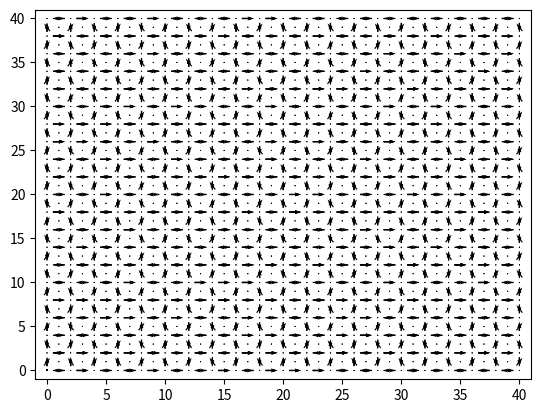
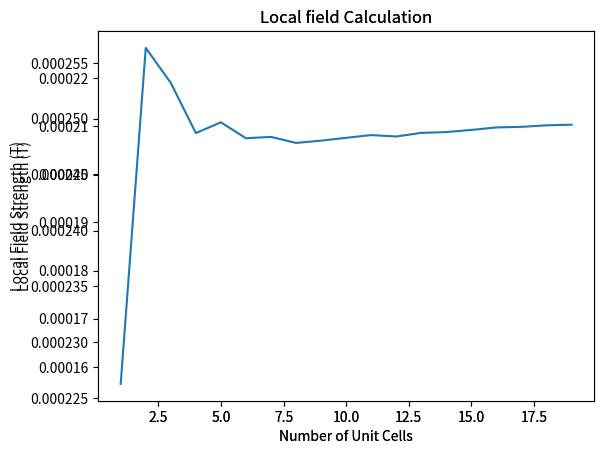

Recreate these plots in Python, in order.
import numpy as np
import matplotlib.pyplot as plt


class Lattice():
    def __init__(self, unit_cells_x, unit_cells_y, bar_length = 1e-6, vertex_gap = 1e-7, Hc=0.03):
        self.lattice = None
        self.unit_cells_x = unit_cells_x
        self.unit_cells_y = unit_cells_y
        self.side_len_x = 2*unit_cells_x+1
        self.side_len_y = 2*unit_cells_y+1
        self.bar_length = bar_length
        self.vertex_gap = vertex_gap
        self.Hc = Hc
        
    def square(self):
        grid = np.zeros((2*self.unit_cells_x+1, 2*self.unit_cells_y+1, 5))        
        for x in range(0, 2*self.unit_cells_x+1):
            for y in range(0, 2*self.unit_cells_y+1):
                #print(x,y)
                if (x+y)%2 != 0:
                    if y%2 == 0:
                        grid[x,y] = np.array([x,y,1,0, np.random.normal(loc=self.Hc, scale=0.05*self.Hc, size=None)])
                    else:
                        grid[x,y] = np.array([x,y,0,1,np.random.normal(loc=self.Hc, scale=0.05*self.Hc, size=None)])
                else:
                    grid[x,y] = np.array([x,y,0,0,0])
        self.lattice = grid

    def kagome(self):
        grid = np.zeros((2*self.unit_cells_x+1, 4*self.unit_cells_y+1,5))
        for x in range(0, self.side_len_x):
            for y in range(0, self.side_len_y):
                if x%2!=0 and y%4==0:
                    if (x-1)%4==0:
                        grid[x,y] = np.array([x,y+2,1,0,np.random.normal(loc=self.Hc, scale=0.05*self.Hc, size=None)])
                    else:
                        grid[x,y] = np.array([x,y,1,0,np.random.normal(loc=self.Hc, scale=0.05*self.Hc, size=None)])
                if x%2 ==0 and (y-1)%4==0:
                    if x%4==0:
                        grid[x,y] = np.array([x,y,0.5,(3**0.5/2),np.random.normal(loc=self.Hc, scale=0.05*self.Hc, size=None)])
                    else:
                        grid[x,y] = np.array([x,y,-0.5,(3**0.5/2),np.random.normal(loc=self.Hc, scale=0.05*self.Hc, size=None)])
                if x%2 ==0 and (y-3)%4==0:
                    if x%4==0:
                        grid[x,y] = np.array([x,y,-0.5,(3**0.5/2),np.random.normal(loc=self.Hc, scale=0.05*self.Hc, size=None)])
                    else:
                        grid[x,y] = np.array([x,y,0.5,(3**0.5/2),np.random.normal(loc=self.Hc, scale=0.05*self.Hc, size=None)])

        self.lattice = grid


    def graph(self):
        grid = self.lattice
        X = grid[:,:,0].flatten()
        Y = grid[:,:,1].flatten()
        U = grid[:,:,2].flatten()
        V = grid[:,:,3].flatten()
        Z = grid[:,:,4].flatten()
        #X = np.array(X)-0.5
        #Y = np.array(Y)-0.5
        plt.figure('Lattice')
        ax = plt.gca()
        ax.quiver(X, Y, U, V, angles='xy', scale_units='xy', scale=1, pivot = 'mid')
        ax.set_xlim([-1, self.side_len_x])
        ax.set_ylim([-1, self.side_len_y])
        plt.draw()
        plt.show()


    def relax(self, Happlied = np.array([0.,0.])):
        grid = self.lattice
        unrelaxed = True
        while unrelaxed==True:
            flipcount = 0
            for x in range(0, self.side_len_x):
                for y in range(0, self.side_len_y):
                    if grid[x,y,2] == 1:
                        if abs(Happlied[1]+self.Hlocal2(x,y, n=10)[1])>grid[x,y,4]:
                            grid[x,y,2:4]=-1.*grid[x,y,2:4]
                            flipcount +=1
                    if grid[x,y,3] == 1:
                        if abs(Happlied[0]+self.Hlocal2(x,y, n=10)[0])>grid[x,y,4]:
                            grid[x,y,2:4]=-1.*grid[x,y,2:4]
                            flipcount +=1
            print(flipcount)
            if flipcount==0:
                unrelaxed = False
        self.lattice = grid
    	#while flipped:
    	#	for x in range(0, 2*self.unit_cells_x+1):
        #    	for y in range(0, 2*self.unit_cells_y+1):
              
    def dipole(self, m, r, r0):
        """Calculate a field in point r created by a dipole moment m located in r0.
        Spatial components are the outermost axis of r and returned B.
        """
        m = np.array(m)
        #print m
        r = np.array(r)
        #print r
        r0 = np.array(r0)
        #print r0
        m = 800e3*1e-7*10e-9*1e-6*m
        
        r = 1e-6*r
        r0 = 1e-6*r0
        
        # we use np.subtract to allow r and r0 to be a python lists, not only np.array
        R = np.subtract(np.transpose(r), r0).T
        
        # assume that the spatial components of r are the outermost axis
        norm_R = np.sqrt(np.einsum("i...,i...", R, R))
        
        # calculate the dot product only for the outermost axis,
        # that is the spatial components
        m_dot_R = np.tensordot(m, R, axes=1)
    
        # tensordot with axes=0 does a general outer product - we want no sum
        B = 3 * m_dot_R * R / norm_R**5 - np.tensordot(m, 1 / norm_R**3, axes=0)
        
        # include the physical constant
        B *= 1e-7
        #print(B)
        return(B)

    def Hlocal2(self, x,y,n =1):
        Hl = []
        x1 = x - 2*n
        x2 = x +2*n
        y1 = y-2*n
        y2 = y+2*n
        #print(x1<0)
        if x1<0:
            x1 = 0
        if x2>self.side_len_x:
            x2 = self.side_len_x -1
        if y1<0:
            y1 = 0
        if y2>self.side_len_y-1:
            y2 = self.side_len_y-1
        temp = self.lattice
        grid = np.array(self.lattice)[x1:x2+1,y1:y2+1,:]
        m = grid[:,:,2:4]
        m = m.reshape(-1, m.shape[-1])
        r = grid[:,:,0:2]
        r = r.reshape(-1, r.shape[-1])
        r0 = self.lattice[x,y,0:2]
        for pos, mag in zip(r, m):
            if np.linalg.norm(pos-r0)/(n+1)<=1.0 and np.array_equal(pos, r0)!=True:
                Hl.append(self.dipole(mag, r0, pos))
        return(sum(Hl))
        #print(np.array(grid))
     
    def Hlocal(self,x,y,n=1):
        grid = self.lattice
        Hl = self.dipole(grid[x+1][y+1][2:4], grid[x][y][0:2], grid[x+1][y+1][0:2])
        #print Hl
        #print grid[x+1][y+1][2:4], grid[x][y][0:2], grid[x+1][y+1][0:2]
        Hl += self.dipole(grid[x+1][y-1][2:4], grid[x][y][0:2], grid[x+1][y-1][0:2])
       # print Hl
        Hl += self.dipole(grid[x-1][y+1][2:4], grid[x][y][0:2], grid[x-1][y+1][0:2])
        Hl += self.dipole(grid[x-1][y-1][2:4], grid[x][y][0:2], grid[x-1][y-1][0:2])
        #print Hl
        if grid[x][y][2] == 0:
            Hl += self.dipole(grid[x][y+2][2:4], grid[x][y][0:2], grid[x][y+2][0:2])
            Hl += self.dipole(grid[x][y-2][2:4], grid[x][y][0:2], grid[x][y-2][0:2])
        else:
            Hl += self.dipole(grid[x+2][y][2:4], grid[x][y][0:2], grid[x+2][y][0:2])
            Hl += self.dipole(grid[x-2][y][2:4], grid[x][y][0:2], grid[x-2][y][0:2])
        return Hl


    def randomMag(self):
        grid = self.lattice
        for x in grid:
            for y in x:
                if np.random.rand()>0.5:
                    y[2:4]=-1.*y[2:4]
        self.lattice = grid

    def compare(self, Lattice1, Lattice2):
        total = 0
        same = 0
        for x in range(0, self.side_len_x):
            for y in range(0, self.side_len_y):
                if Lattice1[x,y,4]!=0:
                    if np.array_equal(Lattice1[x,y, 2:4], Lattice2[x,y,2:4]) ==True:
                        same+=1
                    total +=1
        print(same)
        print(total)
        return(same/total)

    def returnLattice(self):
        return self.lattice


                

test = Lattice(20,20)
test.square()
#grid= test.returnLattice()
#print grid
test.graph()

#print(test.dipole(np.array([0.0,1.0]), np.array([1.0,1.0]),np.array([0.0,0.0])))
localfield = []
for num in np.arange(1, 20, 1):
    localfield.append(np.linalg.norm(test.Hlocal2(9,9, n = num)))
print(localfield)
fig = plt.figure()
ax = fig.add_subplot(111)
ax.plot(np.arange(1, 20, 1), localfield)
plt.title('Local field Calculation')
plt.ylabel(r'Local Field Strength (T)')
plt.xlabel(r'Number of Unit Cells')
print()

test.randomMag()
test.graph()
localfield = []
for num in np.arange(1, 20, 1):
    localfield.append(np.linalg.norm(test.Hlocal2(9,9, n = num)))
print(localfield)
fig2 = plt.figure(2)
ax2 = fig2.add_subplot(111)
ax2.plot(np.arange(1, 20, 1), localfield)
plt.title('Local field Calculation')
plt.ylabel(r'Local Field Strength (T)')
plt.xlabel(r'Number of Unit Cells')
beforerelax = test.returnLattice()
test.relax(Happlied = [-0.03,-0.03])
print('this graph')
test.graph()
after = test.returnLattice()
print(test.compare(after, beforerelax))

test2 =Lattice(20,20)
test2.kagome()
test2.graph()
#print(test.dipole(np.array([0,1]), np.array([1,1]),np.array([0,0])))

#print(test.Hlocal(3,2))